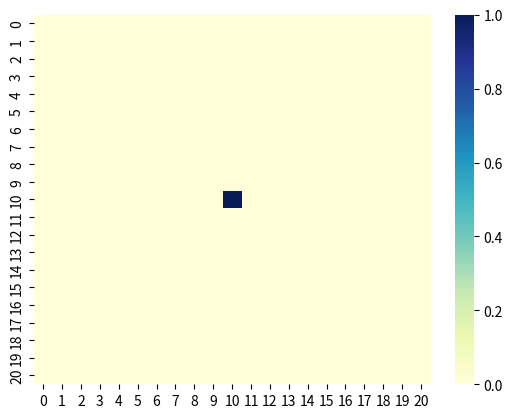

Python code for this plot:
# Math Libraries
import numpy as np

# Graphing libraries
import matplotlib.pyplot as plt
from matplotlib import animation
import seaborn as sns

# change grid size, preferably odd values
nx = ny = 21
data = np.zeros((nx, ny))

# change movement directions and probabilities
dx = [-1, -1, -1, 0, 0, 1, 1, 1]
dy = [-1, 0, 1, -1, 1, -1, 0, 1]
bias = [0.125 for i in range(8)]
assert sum(bias) == 1

def animate_heat_map():
    fig = plt.figure()
   
    data[nx // 2, ny // 2] = 1
    ax = sns.heatmap(data, vmin=0, vmax=1, cmap="YlGnBu")

    def init():
        plt.clf()
        ax = sns.heatmap(data, vmin=0, vmax=1, cmap="YlGnBu")

    def animate(i):
        global data
        plt.clf()

        # compute next iteration
        peak = 0
        new_data = np.zeros((nx, ny))
        for i in range(nx):
            for j in range(ny):
                for k in range(len(dx)):
                    ni = i + dx[k]
                    nj = j + dy[k]
                    if ni >= 0 and ni < nx and nj >= 0 and nj < ny:
                        new_data[ni, nj] += bias[k] * data[i, j]
                        peak = max(peak, new_data[ni, nj])
                    else:
                        new_data[i, j] += bias[k] * data[i, j]
                        peak = max(peak, new_data[i, j])
                    
        
        # copy next iteration over
        data = np.copy(new_data)

        ax = sns.heatmap(data, vmin=0, vmax=peak, cmap="YlGnBu")

    anim = animation.FuncAnimation(fig, animate, init_func=init, interval=100)

    plt.show()

animate_heat_map()